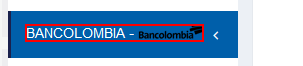
Workflow: Main

Step 1 [then]: click on the element 'BANCOLOMBIA -'

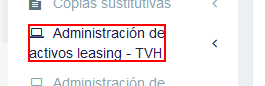
Step 2: click on the element 'Administración de  activos leasing - TVH'

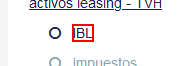
Step 3: click on the element

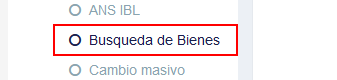
Step 4: click on the link 'Busqueda de Bienes'

Step 5: click on the link (no picture)

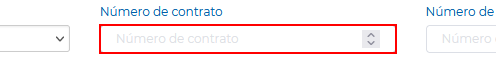
Step 6: Set Text 'INPUT' on the text box

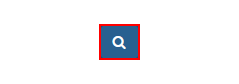
Step 7: click on the button

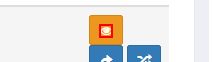
Step 8: click on the text

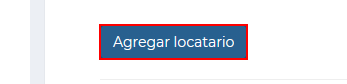
Step 9: click on the button

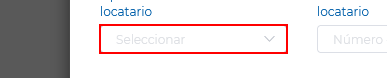
Step 10: click on the text box 'focus'

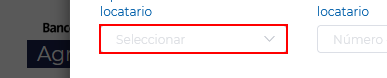
Step 11 [default]: type "[tipoDocumento+ "[k(up)][k(enter)]"]" into the text box 'focus'

Step 12: Set Text 'INPUT' on the text box 'numero_documento1' (no picture)

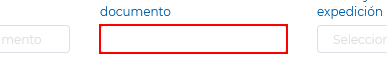
Step 13: Set Text 'INPUT' on the text box 'numero_documento_copia1'

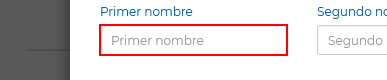
Step 14 [else]: type [primerNombre] into the text box 'primer_nombre1'

Step 15: type [segundoNombre] into the text box 'segundo_nombre1' (no picture)

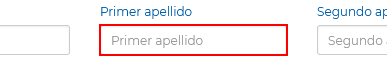
Step 16: type [primerApellido] into the text box 'primer_apellido1'

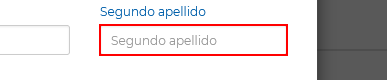
Step 17: type [segundoApellido] into the text box 'segundo_apellido1'

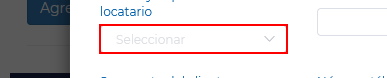
Step 18: click on the text box 'departamento_locatario1'

Step 19 [then]: type "["Bogota D.C." + "[k(up)][k(enter)]"]" into the text box 'departamento_locatario1' (same screen as step 18)

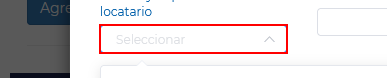
Step 20 [else]: type "[concatenarCiudad+ "[k(up)][k(enter)]"]" into the text box 'departamento_locatario1'

Step 21 [then]: type "[tipoDocumento+ "[k(down)][k(enter)]"]" into the text box 'focus' (same screen as step 11)

Step 22: Set Text 'INPUT' on the text box 'numero_documento1' (no picture)

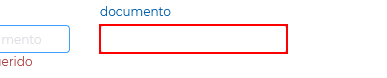
Step 23: Set Text 'INPUT' on the text box 'numero_documento_copia1'

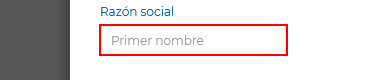
Step 24 [else]: Set Text 'INPUT' on the text box 'primer_nombre1'

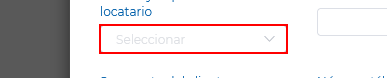
Step 25: click on the text box 'departamento_locatario1'

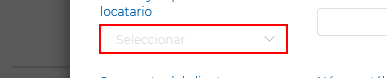
Step 26 [then]: type "["Bogota D.C." + "[k(up)][k(enter)]"]" into the text box 'departamento_locatario1'

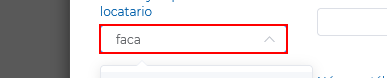
Step 27 [else]: type "[concatenarCiudad+ "[k(up)][k(enter)]"]" into the text box 'departamento_locatario1'

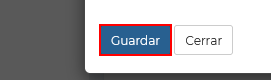
Step 28 [then]: click on the button (repeated 2 times)

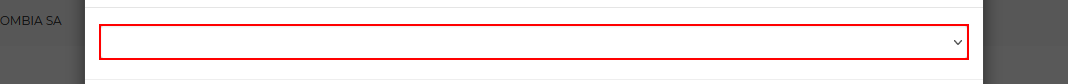
Step 30: click on the drop-down

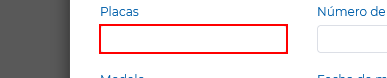
Step 31: Set Text 'INPUT' on the text box 'placa_vehiculo1'
